Run: headless pygame with SDL's dummy video driver; simulated clock (each Clock.tick advances the game by its frame time, no real sleeping); random seed 0; keys injected as events and as key.get_pressed() state; no mouse input.
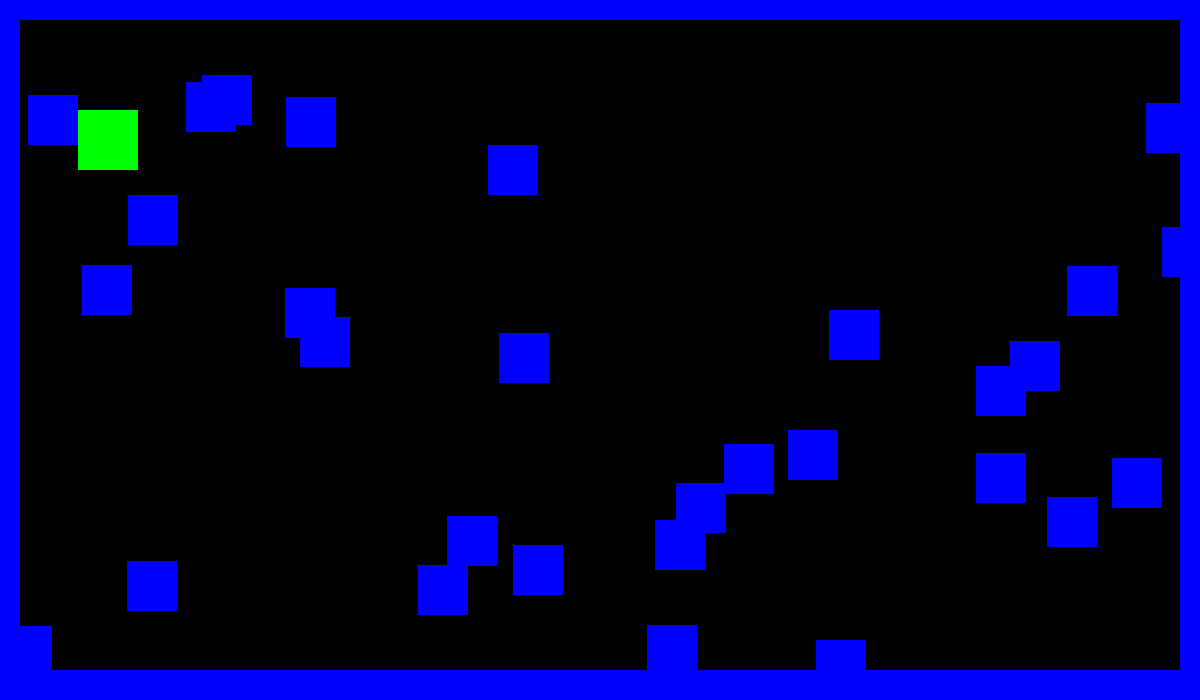
Frame 1 of 4 · flips 1–60 · no input
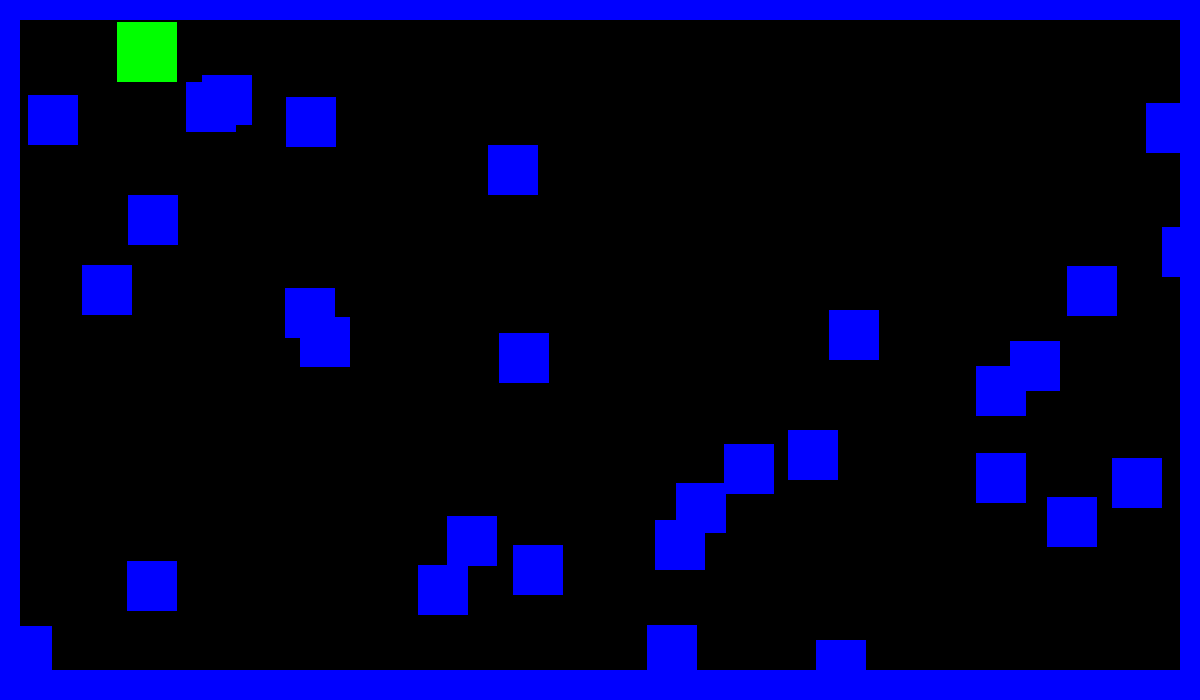
Frame 2 of 4 · flips 61–180 · tapped SPACE, RETURN · held RIGHT (→), D
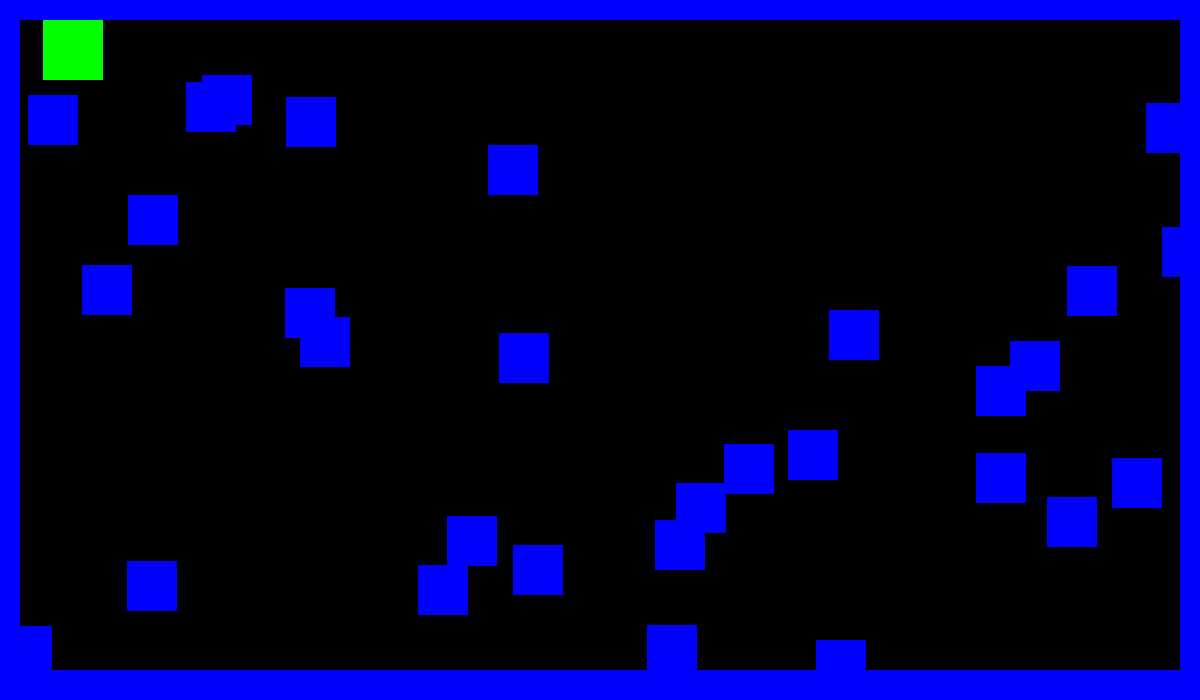
Frame 3 of 4 · flips 181–300 · held DOWN (↓), S
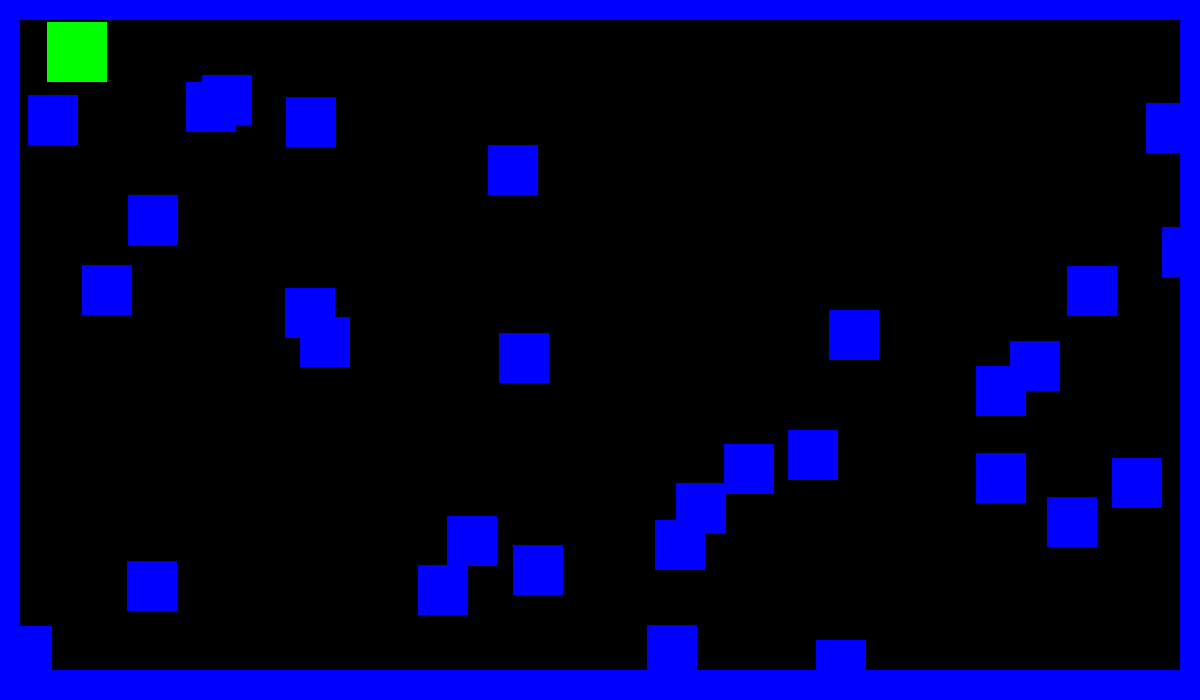
Frame 4 of 4 · flips 301–420 · held LEFT (←), A, UP (↑), W

The pygame program that drew these frames:

import pygame
import random

ANCHO=1200
ALTO=700
NEGRO=[0,0,0]
VERDE=[0,255,0]
Azul=[0,0,255]

class Bloque(pygame.sprite.Sprite): #esta heredando de la clase sprite.Sprite (clase padre)
    #constructor de la clase
    def __init__(self, p, cl=VERDE):
        pygame.sprite.Sprite.__init__(self) #invocamos al constructor de la case padre "self" es atributo por defecto
        self.image=pygame.Surface([60,60]) #crea un objeto con la dimension dada
        self.image.fill(cl) #pinta el objeto de color verde
        self.rect=self.image.get_rect() #guarda la ubicacion y tamano de la figura (define los limites)
        self.rect.x=p[0] #cambio las posiciones del objeto
        self.rect.y=p[1]
        self.velx=0 #creo las velocidades en x y
        self.vely=0
    
    def rotary(self): #fdfsf
        x=random.randint(0,1)
        
        if x == 0:
            self.vely=5
        else:
            self.vely=-5
                    
        
    def rotarx(self):
        x=random.randint(0,1)

        if x == 0:
            self.velx=5
        else:
            self.velx=-5
                

    def update(self): #mueve la figura sumando las velocidades a la posicion
        self.rect.x+=self.velx
        ls_col=pygame.sprite.spritecollide(self,self.plataformas,False)
        for b in ls_col:
            if self.velx>0:
                if self.rect.right>b.rect.left:
                    self.rect.right=b.rect.left
                    self.velx=0
                    self.rotary()

            else:
                if self.rect.left<b.rect.right:
                    self.rect.left=b.rect.right
                    self.velx=0
                    self.rotary()

        self.rect.y+=self.vely
        ls_col=pygame.sprite.spritecollide(self,self.plataformas,False)
        for b in ls_col:
        # Colision en x
            if self.vely>0:
                if self.rect.bottom>b.rect.top:
                    self.rect.bottom=b.rect.top
                    self.vely=0
                    self.rotarx()

            else:
                if self.rect.top<b.rect.bottom:
                    self.rect.top=b.rect.bottom
                    self.vely=0
                    self.rotarx()

class Plataforma(pygame.sprite.Sprite):
    def __init__(self,pos,dims):
        pygame.sprite.Sprite.__init__(self)
        self.image=pygame.Surface(dims)
        self.image.fill(Azul)
        self.rect=self.image.get_rect()
        self.rect.x=pos[0]
        self.rect.y=pos[1]

if __name__ == '__main__':
    ventana=pygame.display.set_mode([ANCHO,ALTO])

    #Crear grupo de sprites y plataformas
    jugadores=pygame.sprite.Group()
    plataformas=pygame.sprite.Group()

    #Implementar clase
    j=Bloque([150,200]) #invoco al constructor y envie el valor de p

    #Bordes
    b=Plataforma([-30,0],[50,700])
    b2=Plataforma([0,670],[1200,50])
    b3=Plataforma([1180,0],[50,700])
    b4=Plataforma([0,-30],[1200,50])

    #Obstaculos
    n=30
    for i in range(n):
        x=random.randint(0,ANCHO-30)
        y=random.randint(0,ALTO-60)
        p=Plataforma([x,y],[50,50])
        plataformas.add(p)
    
    """p2=Plataforma([800,450],[100,100])
    p3=Plataforma([400,500],[100,100])
    p4=Plataforma([600,180],[100,100])

    p5=Plataforma([0,150],[150,50])
    p6=Plataforma([0,400],[50,150])
    p7=Plataforma([1050,180],[150,50])
    p8=Plataforma([1150,450],[50,150])

    p9=Plataforma([350,0],[50,150])
    p10=Plataforma([800,0],[150,50])
    p11=Plataforma([400,500],[100,100])
    p12=Plataforma([600,180],[100,100])"""

    #adiciono objeto al grupo
    jugadores.add(j)

    plataformas.add(b)
    plataformas.add(b2)
    plataformas.add(b3)
    plataformas.add(b4)
    """
    plataformas.add(p2)
    plataformas.add(p3)
    plataformas.add(p4)

    plataformas.add(p5)
    plataformas.add(p6)
    plataformas.add(p7)
    plataformas.add(p8)

    plataformas.add(p9)
    plataformas.add(p10)
    plataformas.add(p11)
    plataformas.add(p12)"""

    j.plataformas=plataformas

    #ciclo de control
    reloj=pygame.time.Clock()
    fin=False
    while not fin:
        for event in pygame.event.get():
            if event.type == pygame.QUIT:
                fin=True
            if event.type == pygame.KEYDOWN:
                if event.key == pygame.K_UP:
                    j.velx=0
                    j.vely=-5
                if event.key == pygame.K_LEFT:
                    j.vely=0
                    j.velx=-5
                if event.key == pygame.K_RIGHT:
                    j.velx=5
                    j.vely=0
                if event.key == pygame.K_DOWN:
                    j.vely=5
                    j.velx=0

        jugadores.update()
        #refresco de pantalla
        ventana.fill(NEGRO)
        jugadores.draw(ventana)
        plataformas.draw(ventana)
        pygame.display.flip()
        reloj.tick(40)
